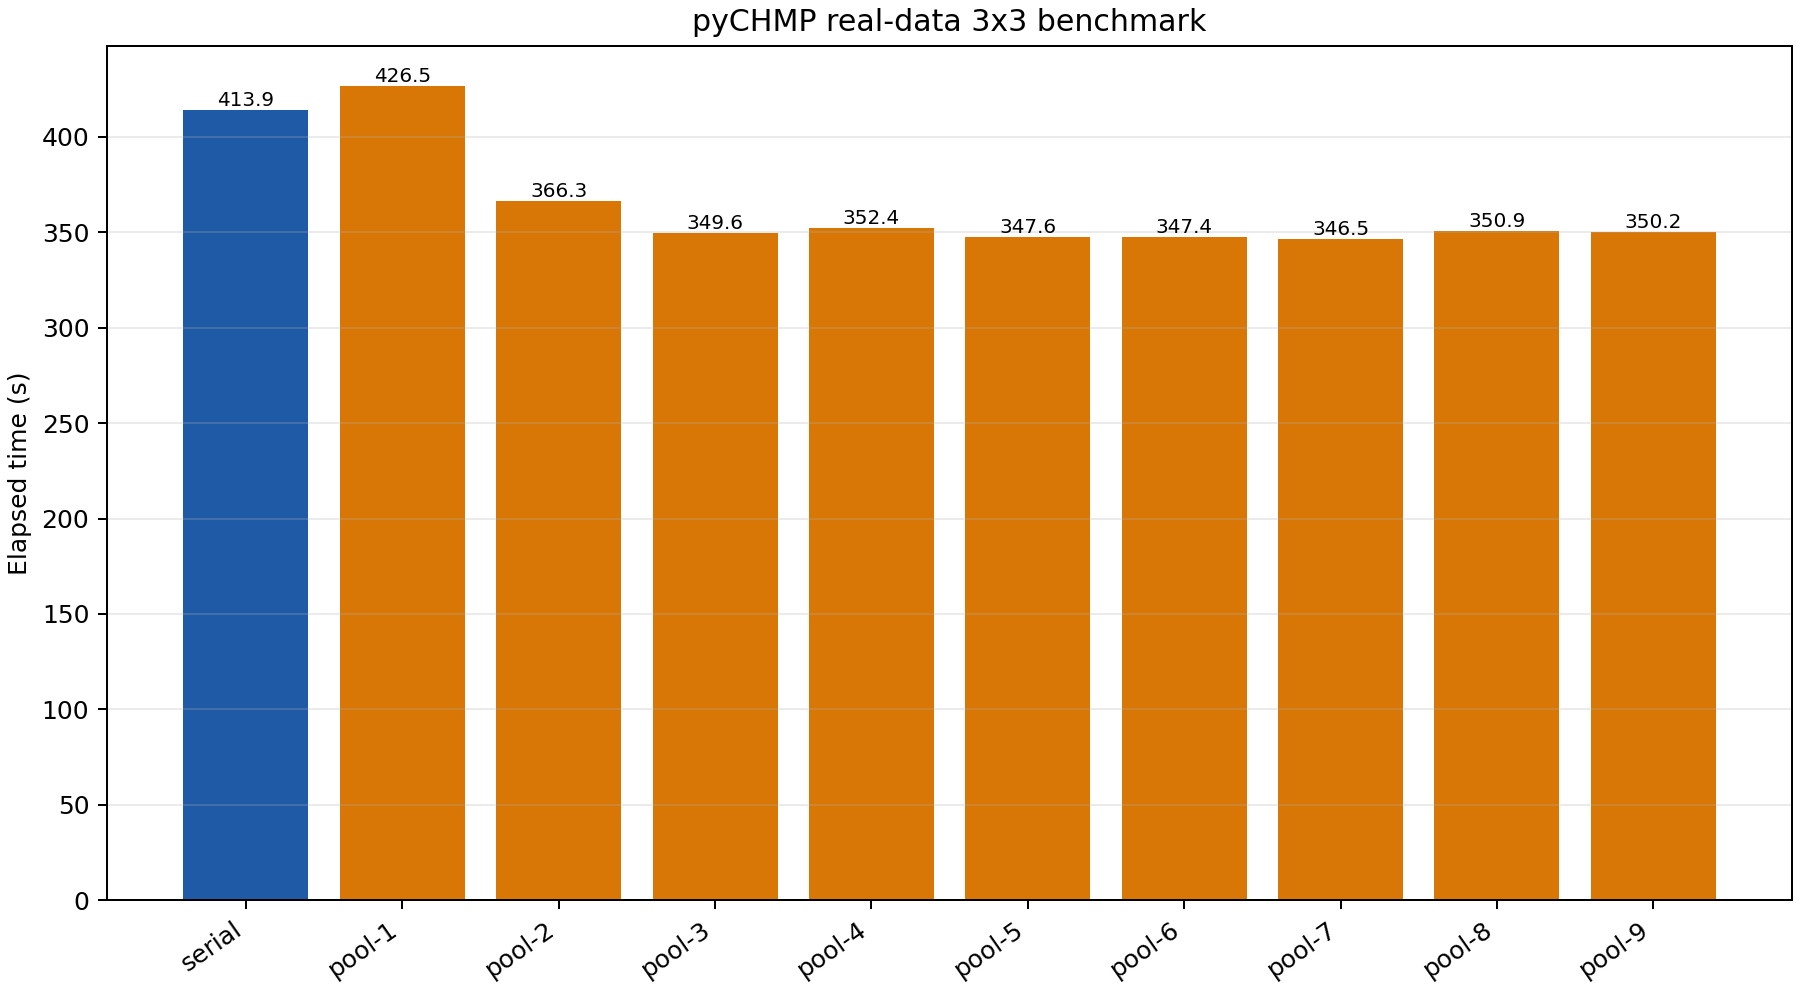

Source data for this figure (header and first rows):
mode, workers, repeat, elapsed_seconds, exit_code, artifact_h5
serial, 1, 1, 413.9, 0, artifacts/scan_ab_obs_map_serial_01_r01.…
process-pool, 1, 1, 426.5, 0, artifacts/scan_ab_obs_map_process-pool_0…
process-pool, 2, 1, 366.3, 0, artifacts/scan_ab_obs_map_process-pool_0…
process-pool, 3, 1, 349.6, 0, artifacts/scan_ab_obs_map_process-pool_0…
process-pool, 4, 1, 352.4, 0, artifacts/scan_ab_obs_map_process-pool_0…
process-pool, 5, 1, 347.6, 0, artifacts/scan_ab_obs_map_process-pool_0…
process-pool, 6, 1, 347.4, 0, artifacts/scan_ab_obs_map_process-pool_0…
process-pool, 7, 1, 346.5, 0, artifacts/scan_ab_obs_map_process-pool_0…
process-pool, 8, 1, 350.9, 0, artifacts/scan_ab_obs_map_process-pool_0…
process-pool, 9, 1, 350.2, 0, artifacts/scan_ab_obs_map_process-pool_0…
